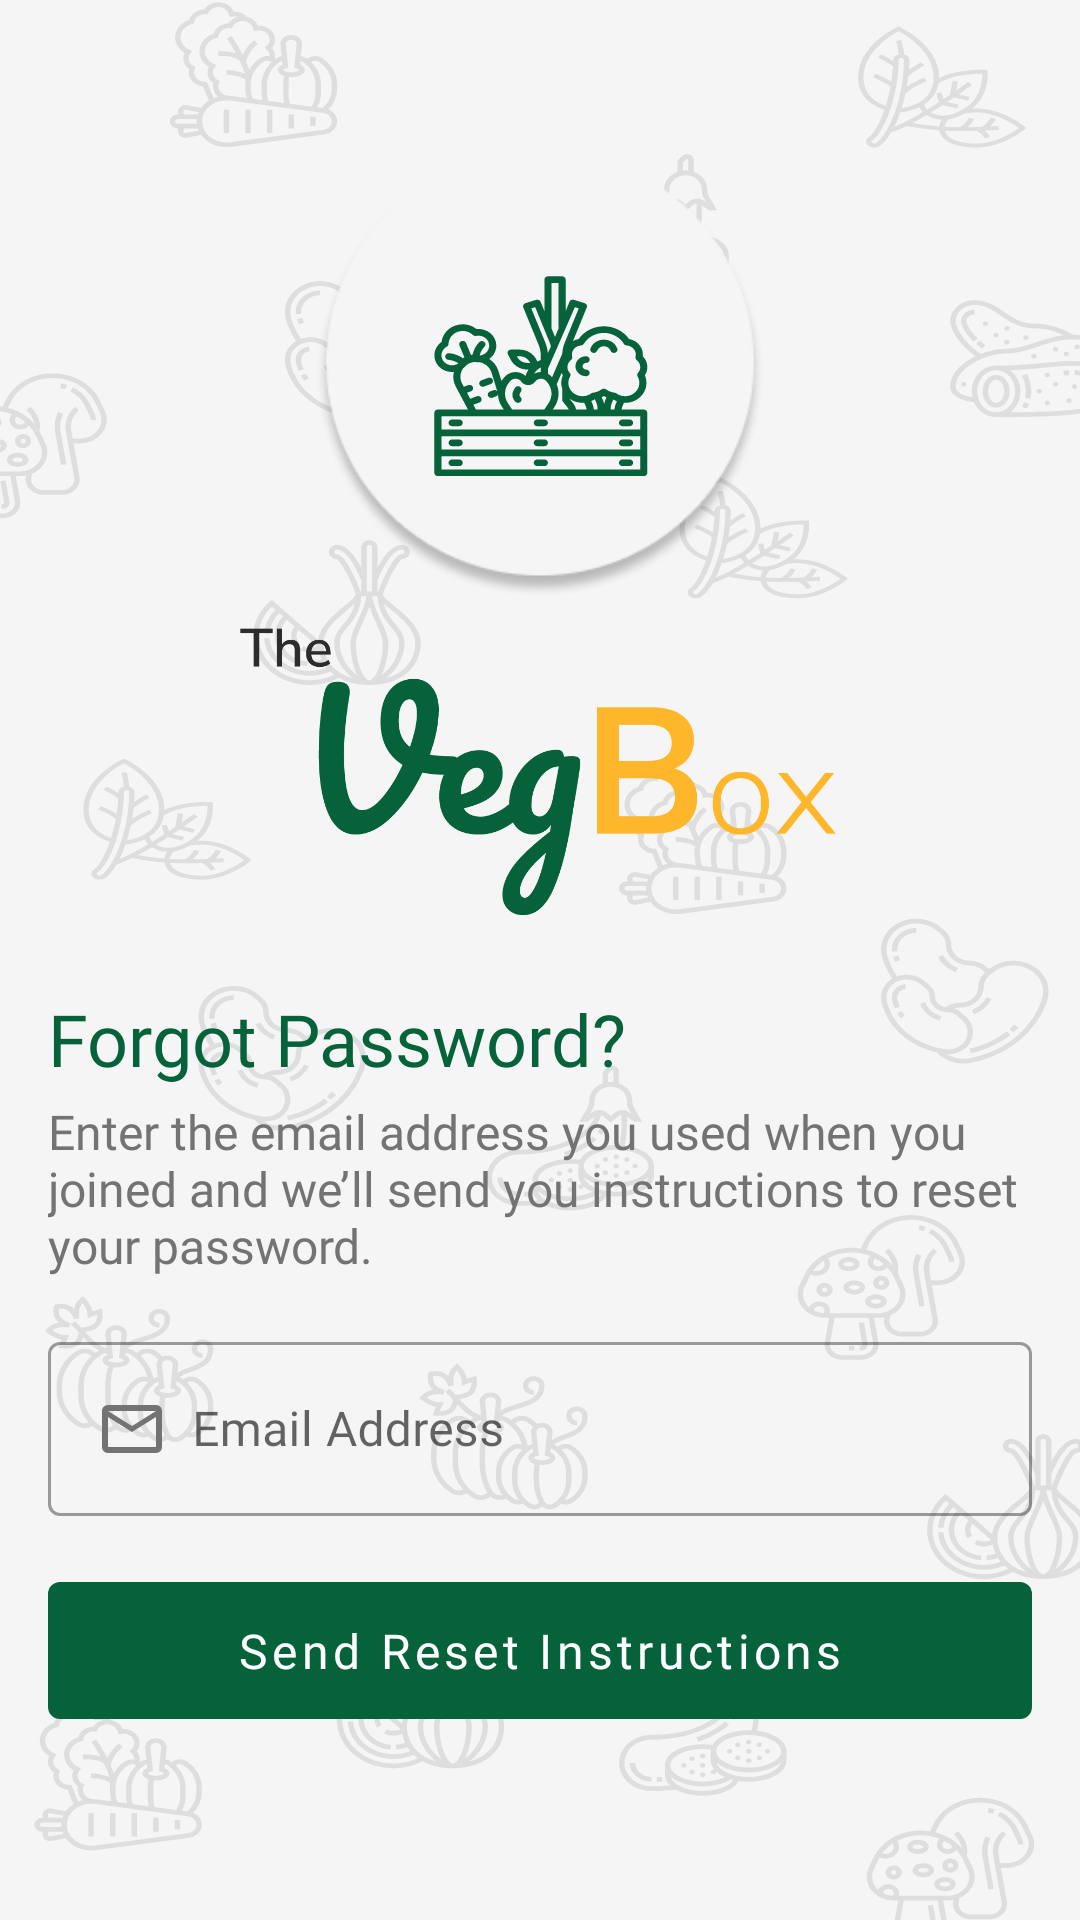

Reconstruct the res/layout file that produces this screen, plus the resources it refers to.
<!-- AndroidManifest.xml: activity theme Theme.Proyek.TransparentStatusBar -->
<!-- res/layout/activity_forgot_password.xml -->
<?xml version="1.0" encoding="utf-8"?>
<androidx.constraintlayout.widget.ConstraintLayout xmlns:android="http://schemas.android.com/apk/res/android"
    xmlns:app="http://schemas.android.com/apk/res-auto"
    xmlns:tools="http://schemas.android.com/tools"
    android:layout_width="match_parent"
    android:layout_height="match_parent"
    android:background="@color/dividerColor"
    tools:context=".auth.ForgotPasswordActivity">

    <ImageView
        android:id="@+id/imageView2"
        android:layout_width="match_parent"
        android:layout_height="match_parent"
        android:cropToPadding="false"
        android:scaleType="fitXY"
        android:src="@drawable/ic_splash_screen_bg_icon_black"
        app:layout_constraintBottom_toBottomOf="parent"
        app:layout_constraintEnd_toEndOf="parent"
        app:layout_constraintStart_toStartOf="parent"
        app:layout_constraintTop_toTopOf="parent"
        tools:ignore="ContentDescription" />

    <androidx.constraintlayout.widget.ConstraintLayout
        android:id="@+id/constraintLayout"
        android:layout_width="150dp"
        android:layout_height="150dp"
        android:layout_marginTop="50dp"
        android:background="@drawable/ellipse"
        app:layout_constraintEnd_toEndOf="parent"
        app:layout_constraintStart_toStartOf="parent"
        app:layout_constraintTop_toTopOf="parent">

        <ImageView
            android:layout_width="200dp"
            android:layout_height="200dp"
            android:src="@drawable/ic_launcher_foreground"
            app:layout_constraintBottom_toBottomOf="parent"
            app:layout_constraintEnd_toEndOf="parent"
            app:layout_constraintStart_toStartOf="parent"
            app:layout_constraintTop_toTopOf="parent"
            tools:ignore="ContentDescription" />

    </androidx.constraintlayout.widget.ConstraintLayout>

    <ImageView
        android:id="@+id/imageView"
        android:layout_width="200dp"
        android:layout_height="wrap_content"
        android:src="@drawable/ic_splash_screen_title_colors"
        app:layout_constraintEnd_toEndOf="parent"
        app:layout_constraintStart_toStartOf="parent"
        app:layout_constraintTop_toBottomOf="@+id/constraintLayout"
        tools:ignore="ContentDescription" />

    <TextView
        android:id="@+id/tvTitle"
        android:layout_width="match_parent"
        android:layout_height="wrap_content"
        android:layout_marginHorizontal="16dp"
        android:layout_marginTop="24dp"
        android:fontFamily="@font/nunito_extrabold"
        android:text="@string/lupa_password"
        android:textColor="@color/primaryColor"
        android:textSize="24sp"
        app:layout_constraintEnd_toEndOf="parent"
        app:layout_constraintStart_toStartOf="parent"
        app:layout_constraintTop_toBottomOf="@+id/imageView" />

    <TextView
        android:id="@+id/tvSubtitle"
        android:layout_width="match_parent"
        android:layout_height="wrap_content"
        android:layout_marginHorizontal="16dp"
        android:layout_marginTop="4dp"
        android:fontFamily="@font/nunito_sans_semibold"
        android:text="@string/lupa_password_jangan"
        android:textColor="@color/primaryGrey"
        android:textSize="16sp"
        app:layout_constraintEnd_toEndOf="parent"
        app:layout_constraintStart_toStartOf="parent"
        app:layout_constraintTop_toBottomOf="@+id/tvTitle" />

    <com.google.android.material.textfield.TextInputLayout
        android:id="@+id/tfEmailReset"
        style="@style/Widget.MaterialComponents.TextInputLayout.OutlinedBox"
        android:layout_width="match_parent"
        android:layout_height="wrap_content"
        android:layout_marginHorizontal="16dp"
        android:layout_marginTop="16dp"
        android:hint="@string/email"
        app:errorEnabled="false"
        app:errorIconDrawable="@null"
        app:helperTextTextColor="@color/design_default_color_error"
        app:layout_constraintEnd_toEndOf="parent"
        app:layout_constraintStart_toStartOf="parent"
        app:layout_constraintTop_toBottomOf="@+id/tvSubtitle">

        <com.google.android.material.textfield.TextInputEditText
            android:id="@+id/etEmail"
            android:layout_width="match_parent"
            android:layout_height="wrap_content"
            android:drawableStart="@drawable/custom_email_icon"
            android:drawableLeft="@drawable/custom_email_icon"
            android:drawablePadding="8dp"
            android:fontFamily="@font/nunito_sans_semibold"
            android:inputType="textEmailAddress"
            android:textColor="@color/primaryGrey" />

    </com.google.android.material.textfield.TextInputLayout>

    <com.google.android.material.button.MaterialButton
        android:id="@+id/btnResetPassword"
        style="@style/Widget.MaterialComponents.Button.UnelevatedButton"
        android:layout_width="match_parent"
        android:layout_height="wrap_content"
        android:layout_marginHorizontal="16dp"
        android:layout_marginTop="16dp"
        android:fontFamily="@font/nunito_sans_bold"
        android:padding="12dp"
        android:text="@string/send_reset_instructions"
        android:textAllCaps="false"
        android:textColor="@color/white"
        android:textSize="16sp"
        app:backgroundTint="@color/primaryColor"
        app:layout_constraintEnd_toEndOf="parent"
        app:layout_constraintStart_toStartOf="parent"
        app:layout_constraintTop_toBottomOf="@+id/tfEmailReset" />

</androidx.constraintlayout.widget.ConstraintLayout>
<!-- resources referenced by this layout -->
<resources>
  <color name="dividerColor">#f5f5f5</color>
  <color name="primaryColor">#06623b</color>
  <color name="primaryGrey">#737373</color>
  <color name="white">#ffffff</color>
  <!-- drawable custom_email_icon (drawable) -->
  <?xml version="1.0" encoding="utf-8"?>
  <selector xmlns:android="http://schemas.android.com/apk/res/android">
      <item android:drawable="@drawable/ic_outline_email_24_focus" android:state_focused="true" />
      <item android:drawable="@drawable/ic_outline_email_24" android:state_focused="false" />
  </selector>
  <!-- drawable ellipse: png bitmap (drawable, 11613 bytes) -->
  <!-- drawable ic_launcher_foreground: vector/xml drawable (drawable, 20518 chars, omitted) -->
  <!-- drawable ic_splash_screen_bg_icon_black: vector/xml drawable (drawable, 145918 chars, omitted) -->
  <!-- drawable ic_splash_screen_title_colors: vector/xml drawable (drawable, 6807 chars, omitted) -->
  <string name="email">Email Address</string>
  <string name="lupa_password">Forgot Password?</string>
  <string name="lupa_password_jangan">Enter the email address you used when you joined and we’ll send you instructions to reset your password.</string>
  <string name="send_reset_instructions">Send Reset Instructions</string>
  <style name="Theme.Proyek.TransparentStatusBar">
          <item name="android:windowTranslucentStatus" tools:targetApi="kitkat">true</item>
          <item name="android:windowTranslucentNavigation" tools:targetApi="kitkat">true</item>
      </style>
  <!-- drawable ic_outline_email_24_focus (drawable) -->
  <vector xmlns:android="http://schemas.android.com/apk/res/android"
      android:width="24dp"
      android:height="24dp"
      android:tint="#06623B"
      android:viewportWidth="24"
      android:viewportHeight="24">
      <path
          android:fillColor="@android:color/white"
          android:pathData="M22,6c0,-1.1 -0.9,-2 -2,-2L4,4c-1.1,0 -2,0.9 -2,2v12c0,1.1 0.9,2 2,2h16c1.1,0 2,-0.9 2,-2L22,6zM20,6l-8,5 -8,-5h16zM20,18L4,18L4,8l8,5 8,-5v10z" />
  </vector>
  <!-- drawable ic_outline_email_24 (drawable) -->
  <vector xmlns:android="http://schemas.android.com/apk/res/android"
      android:width="24dp"
      android:height="24dp"
      android:tint="@color/primaryGrey"
      android:viewportWidth="24"
      android:viewportHeight="24">
      <path
          android:fillColor="@android:color/white"
          android:pathData="M22,6c0,-1.1 -0.9,-2 -2,-2L4,4c-1.1,0 -2,0.9 -2,2v12c0,1.1 0.9,2 2,2h16c1.1,0 2,-0.9 2,-2L22,6zM20,6l-8,5 -8,-5h16zM20,18L4,18L4,8l8,5 8,-5v10z" />
  </vector>
</resources>
